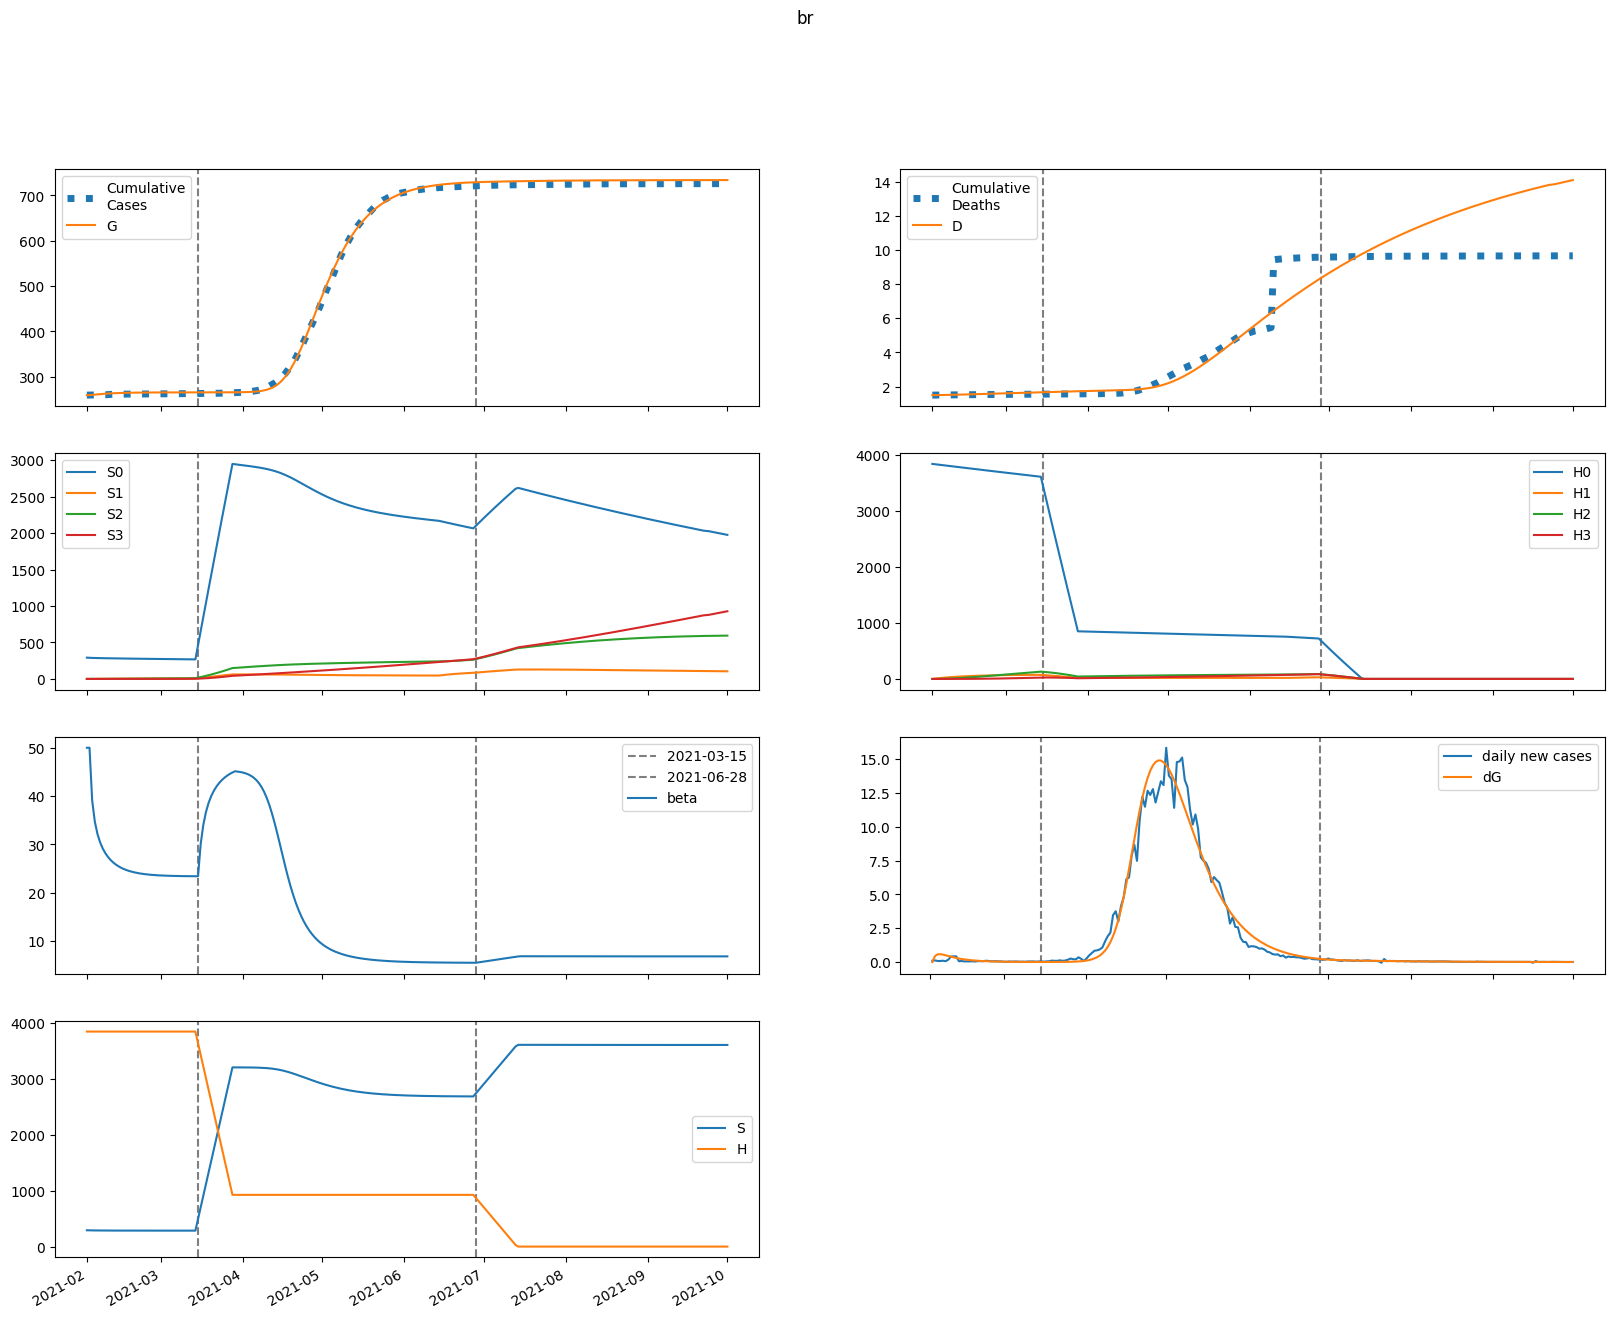

Values plotted in this chart, from the file beside it:
series, 2021-02-01, 2021-02-02, 2021-02-03, 2021-02-04, 2021-02-05, 2021-02-06, 2021-02-07, 2021-02-08, 2021-02-09, 2021-02-10, 2021-02-11, 2021-02-12, 2021-02-13, 2021-02-14, 2021-02-15, 2021-02-16, 2021-02-17, 2021-02-18, 2021-02-19, 2021-02-20, 2021-02-21, 2021-02-22, 2021-02-23
S, 291930, 290274, 289312, 288628, 288099, 287671, 287315, 287015, 286759, 286540, 286352, 286190, 286050, 285929, 285824, 285734, 285656, 285588, 285530, 285479, 285436, 285398, 285365
E, 0.0, 1656, 2121, 2169, 2047, 1861, 1658, 1461, 1278, 1114, 968.1, 840, 728, 630.6, 545.9, 472.5, 408.9, 353.8, 306.1, 264.8, 229.1, 198.2, 171.4
I, 10542, 7801, 6216, 5168, 4405, 3808, 3316, 2898, 2535, 2218, 1940, 1695, 1479, 1289, 1123, 977.1, 849.5, 738.1, 640.9, 556.2, 482.5, 418.4, 362.6
A, 1271, 1017, 867.2, 762.2, 679.8, 610, 548, 492, 440.8, 393.9, 351.1, 312.1, 276.8, 245, 216.3, 190.7, 167.8, 147.4, 129.4, 113.4, 99.26, 86.8, 75.84
IH, 0.0, 632.6, 1093, 1454, 1747, 1991, 2196, 2370, 2516, 2639, 2742, 2826, 2895, 2950, 2993, 3026, 3049, 3065, 3074, 3077, 3074, 3067, 3057
IN, 2108, 4096, 5420, 6352, 7020, 7497, 7828, 8041, 8158, 8196, 8168, 8087, 7961, 7799, 7608, 7395, 7165, 6923, 6673, 6417, 6160, 5902, 5646
D, 1501, 1501, 1502, 1504, 1506, 1509, 1512, 1516, 1519, 1524, 1528, 1532, 1537, 1541, 1546, 1551, 1556, 1561, 1566, 1571, 1575, 1580, 1585
R, 0.0, 375.5, 820.8, 1317, 1849, 2406, 2979, 3561, 4145, 4728, 5304, 5871, 6427, 6969, 7496, 8007, 8500, 8976, 9435, 9875, 10297, 10702, 11090
G, 259563, 259563, 260006, 260574, 261155, 261703, 262201, 262645, 263036, 263379, 263677, 263936, 264161, 264356, 264525, 264671, 264797, 264907, 265001, 265083, 265154, 265216, 265269
H, 3844021, 3844021, 3844021, 3844021, 3844021, 3844021, 3844021, 3844021, 3844021, 3844021, 3844021, 3844021, 3844021, 3844021, 3844021, 3844021, 3844021, 3844021, 3844021, 3844021, 3844021, 3844021, 3844021
S0, 291930, 289838, 288444, 287331, 286374, 285520, 284739, 284014, 283335, 282694, 282084, 281501, 280940, 280400, 279876, 279368, 278872, 278388, 277913, 277446, 276987, 276535, 276088
E0, 0.0, 1656, 2120, 2166, 2043, 1855, 1652, 1454, 1271, 1107, 961, 833, 721.3, 624.1, 539.8, 466.8, 403.6, 348.9, 301.6, 260.7, 225.3, 194.7, 168.3
I0, 10542, 7801, 6216, 5167, 4404, 3806, 3313, 2894, 2531, 2213, 1934, 1688, 1472, 1283, 1116, 970.5, 843.1, 731.9, 635, 550.6, 477.3, 413.5, 358.1
A0, 1271, 1017, 867.2, 762.2, 679.7, 609.7, 547.7, 491.5, 440.1, 393.2, 350.3, 311.2, 275.9, 244, 215.3, 189.7, 166.8, 146.5, 128.5, 112.5, 98.42, 86.01, 75.1
IH0, 0.0, 632.6, 1093, 1454, 1747, 1991, 2196, 2369, 2516, 2638, 2740, 2825, 2893, 2948, 2991, 3023, 3046, 3061, 3070, 3072, 3070, 3063, 3052
IN0, 2108, 4096, 5420, 6352, 7020, 7497, 7827, 8040, 8156, 8193, 8165, 8082, 7955, 7792, 7601, 7387, 7156, 6913, 6662, 6406, 6148, 5890, 5634
D0, 1501, 1501, 1502, 1504, 1506, 1509, 1512, 1516, 1519, 1524, 1528, 1532, 1537, 1541, 1546, 1551, 1556, 1561, 1566, 1571, 1575, 1580, 1585
R0, 0.0, 375.5, 820.8, 1317, 1849, 2406, 2979, 3561, 4145, 4727, 5303, 5870, 6425, 6967, 7493, 8003, 8496, 8971, 9429, 9868, 10290, 10694, 11080
G0, 259563, 259563, 260006, 260574, 261154, 261701, 262197, 262640, 263029, 263369, 263666, 263923, 264146, 264339, 264506, 264651, 264776, 264884, 264977, 265058, 265127, 265188, 265240
H0, 3844021, 3838254, 3832497, 3826748, 3821008, 3815277, 3809554, 3803839, 3798134, 3792437, 3786748, 3781068, 3775396, 3769733, 3764078, 3758432, 3752795, 3747165, 3741545, 3735932, 3730329, 3724733, 3719146
S1, 0.0, 435.4, 836.3, 1206, 1548, 1865, 2157, 2427, 2678, 2909, 3123, 3322, 3505, 3674, 3831, 3976, 4110, 4234, 4348, 4453, 4551, 4641, 4723
E1, 0.0, 0.0, 1.443, 2.987, 4.301, 5.312, 6.026, 6.474, 6.697, 6.737, 6.632, 6.418, 6.123, 5.773, 5.39, 4.99, 4.586, 4.188, 3.804, 3.438, 3.095, 2.775, 2.479
I1, 0.0, 0.0, 0.0, 0.3863, 1.085, 1.955, 2.869, 3.736, 4.498, 5.121, 5.593, 5.914, 6.095, 6.149, 6.096, 5.954, 5.742, 5.477, 5.174, 4.847, 4.507, 4.164, 3.824
A1, 0.0, 0.0, 0.0, 0.04659, 0.1337, 0.2458, 0.3682, 0.4891, 0.6003, 0.6965, 0.7747, 0.8339, 0.8743, 0.8972, 0.9041, 0.8973, 0.879, 0.8513, 0.8163, 0.7758, 0.7317, 0.6853, 0.6378
IH1, 0.0, 0.0, 0.0, 0.0, 0.02318, 0.08805, 0.2043, 0.3741, 0.5939, 0.8569, 1.154, 1.477, 1.814, 2.159, 2.503, 2.84, 3.164, 3.472, 3.76, 4.027, 4.271, 4.492, 4.69
IN1, 0.0, 0.0, 0.0, 0.0, 0.07726, 0.2899, 0.6642, 1.2, 1.878, 2.669, 3.54, 4.455, 5.382, 6.291, 7.16, 7.967, 8.7, 9.348, 9.906, 10.37, 10.74, 11.03, 11.23
D1, 0.0, 0.0, 0.0, 0.0, 0.0, 3.7268521007072096e-05, 0.0001788, 0.0005073, 0.001109, 0.002064, 0.003441, 0.005297, 0.007671, 0.01059, 0.01406, 0.01808, 0.02265, 0.02774, 0.03332, 0.03936, 0.04584, 0.0527, 0.05992
R1, 0.0, 0.0, 0.0, 0.0, 0.009318, 0.04073, 0.1075, 0.2213, 0.3919, 0.6259, 0.9272, 1.297, 1.735, 2.237, 2.8, 3.418, 4.084, 4.791, 5.534, 6.304, 7.096, 7.903, 8.719
G1, 0.0, 0.0, 0.0, 0.3863, 1.186, 2.337, 3.76, 5.373, 7.106, 8.899, 10.7, 12.48, 14.2, 15.84, 17.38, 18.82, 20.16, 21.39, 22.51, 23.53, 24.45, 25.28, 26.02
H1, 0.0, 5766, 11112, 16067, 20659, 24915, 28858, 32511, 35895, 39028, 41929, 44614, 47099, 49398, 51524, 53490, 55307, 56986, 58536, 59967, 61288, 62505, 63628
S2, 0.0, 0.0, 31, 90.2, 175.1, 283.3, 412.9, 561.7, 728.1, 910.3, 1107, 1317, 1538, 1769, 2011, 2260, 2517, 2780, 3049, 3323, 3601, 3883, 4168
E2, 0.0, 0.0, 0.0, 0.02564, 0.0758, 0.1441, 0.2236, 0.3076, 0.3907, 0.4685, 0.5379, 0.5967, 0.6439, 0.6791, 0.7027, 0.7155, 0.7183, 0.7124, 0.6992, 0.6798, 0.6554, 0.6273, 0.5964
I2, 0.0, 0.0, 0.0, 0.0, 0.006865, 0.02537, 0.05736, 0.1023, 0.1581, 0.2216, 0.2894, 0.3581, 0.4248, 0.4867, 0.5419, 0.5892, 0.6275, 0.6567, 0.6766, 0.6879, 0.691, 0.6868, 0.6762
A2, 0.0, 0.0, 0.0, 0.0, 0.0008279, 0.00311, 0.007142, 0.01293, 0.02028, 0.02884, 0.0382, 0.04792, 0.0576, 0.06687, 0.07542, 0.08303, 0.08952, 0.09481, 0.09885, 0.1017, 0.1033, 0.1038, 0.1033
IH2, 0.0, 0.0, 0.0, 0.0, 0.0, 0.0004119, 0.00193, 0.00535, 0.01143, 0.02078, 0.03383, 0.05081, 0.07171, 0.09636, 0.1244, 0.1555, 0.1891, 0.2245, 0.2613, 0.2989, 0.3367, 0.3743, 0.4111
IN2, 0.0, 0.0, 0.0, 0.0, 0.0, 0.001373, 0.006369, 0.01748, 0.03693, 0.06642, 0.1069, 0.1586, 0.2211, 0.2934, 0.3738, 0.4607, 0.5521, 0.6458, 0.74, 0.8328, 0.9225, 1.008, 1.087
D2, 0.0, 0.0, 0.0, 0.0, 0.0, 0.0, 6.622638618661711e-07, 3.7646811863161617e-06, 1.2365337979669738e-05, 3.073640959587731e-05, 6.414352458945479e-05, 0.0001185, 0.0002002, 0.0003155, 0.0004704, 0.0006705, 0.0009206, 0.001225, 0.001586, 0.002006, 0.002486, 0.003028, 0.003629
R2, 0.0, 0.0, 0.0, 0.0, 0.0, 0.0001656, 0.0008706, 0.002684, 0.006329, 0.01262, 0.02242, 0.03654, 0.05576, 0.08071, 0.1119, 0.1497, 0.1944, 0.2459, 0.3043, 0.3692, 0.4404, 0.5175, 0.5999
G2, 0.0, 0.0, 0.0, 0.0, 0.006865, 0.02716, 0.06575, 0.1256, 0.208, 0.3126, 0.438, 0.582, 0.7417, 0.9141, 1.096, 1.284, 1.476, 1.668, 1.859, 2.046, 2.228, 2.403, 2.571
H2, 0.0, 0.0, 411.9, 1201, 2334, 3782, 5516, 7512, 9745, 12193, 14835, 17654, 20630, 23749, 26995, 30353, 33813, 37361, 40986, 44680, 48431, 52232, 56075
S3, 0.0, 0.0, 0.0, 0.3687, 1.442, 3.524, 6.895, 11.81, 18.49, 27.15, 37.98, 51.15, 66.82, 85.12, 106.2, 130.1, 157, 186.9, 220, 256.3, 295.9, 338.7, 385
E3, 0.0, 0.0, 0.0, 0.0, 0.0001351, 0.0005232, 0.001238, 0.002309, 0.003723, 0.005436, 0.007382, 0.009485, 0.01166, 0.01383, 0.01593, 0.0179, 0.01968, 0.02125, 0.02258, 0.02365, 0.02447, 0.02504, 0.02537
I3, 0.0, 0.0, 0.0, 0.0, 0.0, 3.617845390207738e-05, 0.0001668, 0.000455, 0.0009548, 0.001703, 0.002716, 0.003986, 0.005489, 0.007183, 0.009019, 0.01094, 0.01289, 0.01481, 0.01665, 0.01836, 0.01992, 0.02129, 0.02246
A3, 0.0, 0.0, 0.0, 0.0, 0.0, 4.363276567088142e-06, 2.0382530387330412e-05, 5.628880752396352e-05, 0.0001196, 0.0002159, 0.0003482, 0.0005169, 0.0007198, 0.0009523, 0.001209, 0.001481, 0.001763, 0.002046, 0.002323, 0.002587, 0.002834, 0.003057, 0.003254
IH3, 0.0, 0.0, 0.0, 0.0, 0.0, 0.0, 2.1709916905150797e-06, 1.2157045894998335e-05, 3.931801236190163e-05, 9.61584551427621e-05, 0.0001972, 0.0003579, 0.0005929, 0.0009154, 0.001336, 0.001862, 0.002496, 0.003241, 0.004092, 0.005043, 0.006086, 0.007211, 0.008405
IN3, 0.0, 0.0, 0.0, 0.0, 0.0, 0.0, 7.235683920347104e-06, 4.018607233352109e-05, 0.0001289, 0.0003124, 0.0006351, 0.001142, 0.001873, 0.002863, 0.004135, 0.005701, 0.007562, 0.009704, 0.01211, 0.01474, 0.01757, 0.02054, 0.02362
D3, 0.0, 0.0, 0.0, 0.0, 0.0, 0.0, 0.0, 3.4903225008244625e-09, 2.30353124776406e-08, 8.624722795110813e-08, 2.4084202492597527e-07, 5.579601060539087e-07, 1.133387196537433e-06, 2.0866749382986945e-06, 3.558419211877541e-06, 5.706108146012961e-06, 8.699016059709763e-06, 1.2712615513718674e-05, 1.792292957682679e-05, 2.450117023701503e-05, 3.260892239850078e-05, 4.239404742496488e-05, 5.39874029778782e-05
R3, 0.0, 0.0, 0.0, 0.0, 0.0, 0.0, 8.726547298790358e-07, 5.386923647842413e-06, 1.9076968481362793e-05, 5.0796617027310186e-05, 0.0001129, 0.000221, 0.0003936, 0.0006512, 0.001015, 0.001508, 0.002151, 0.002963, 0.003963, 0.005165, 0.00658, 0.008218, 0.01008
G3, 0.0, 0.0, 0.0, 0.0, 0.0, 3.617845390207738e-05, 0.0001762, 0.0005078, 0.001126, 0.002123, 0.003578, 0.005554, 0.008093, 0.01122, 0.01492, 0.01918, 0.02398, 0.02925, 0.03493, 0.04098, 0.04731, 0.05386, 0.06057
H3, 0.0, 0.0, 0.0, 4.903, 19.2, 46.98, 92, 157.7, 247.1, 363.1, 508.3, 684.9, 895, 1141, 1423, 1745, 2106, 2509, 2953, 3441, 3973, 4550, 5172
beta, 50.0, 50, 39.12, 34.73, 32.17, 30.43, 29.16, 28.18, 27.4, 26.77, 26.25, 25.82, 25.46, 25.16, 24.91, 24.69, 24.51, 24.35, 24.22, 24.1, 24.01, 23.92, 23.85
